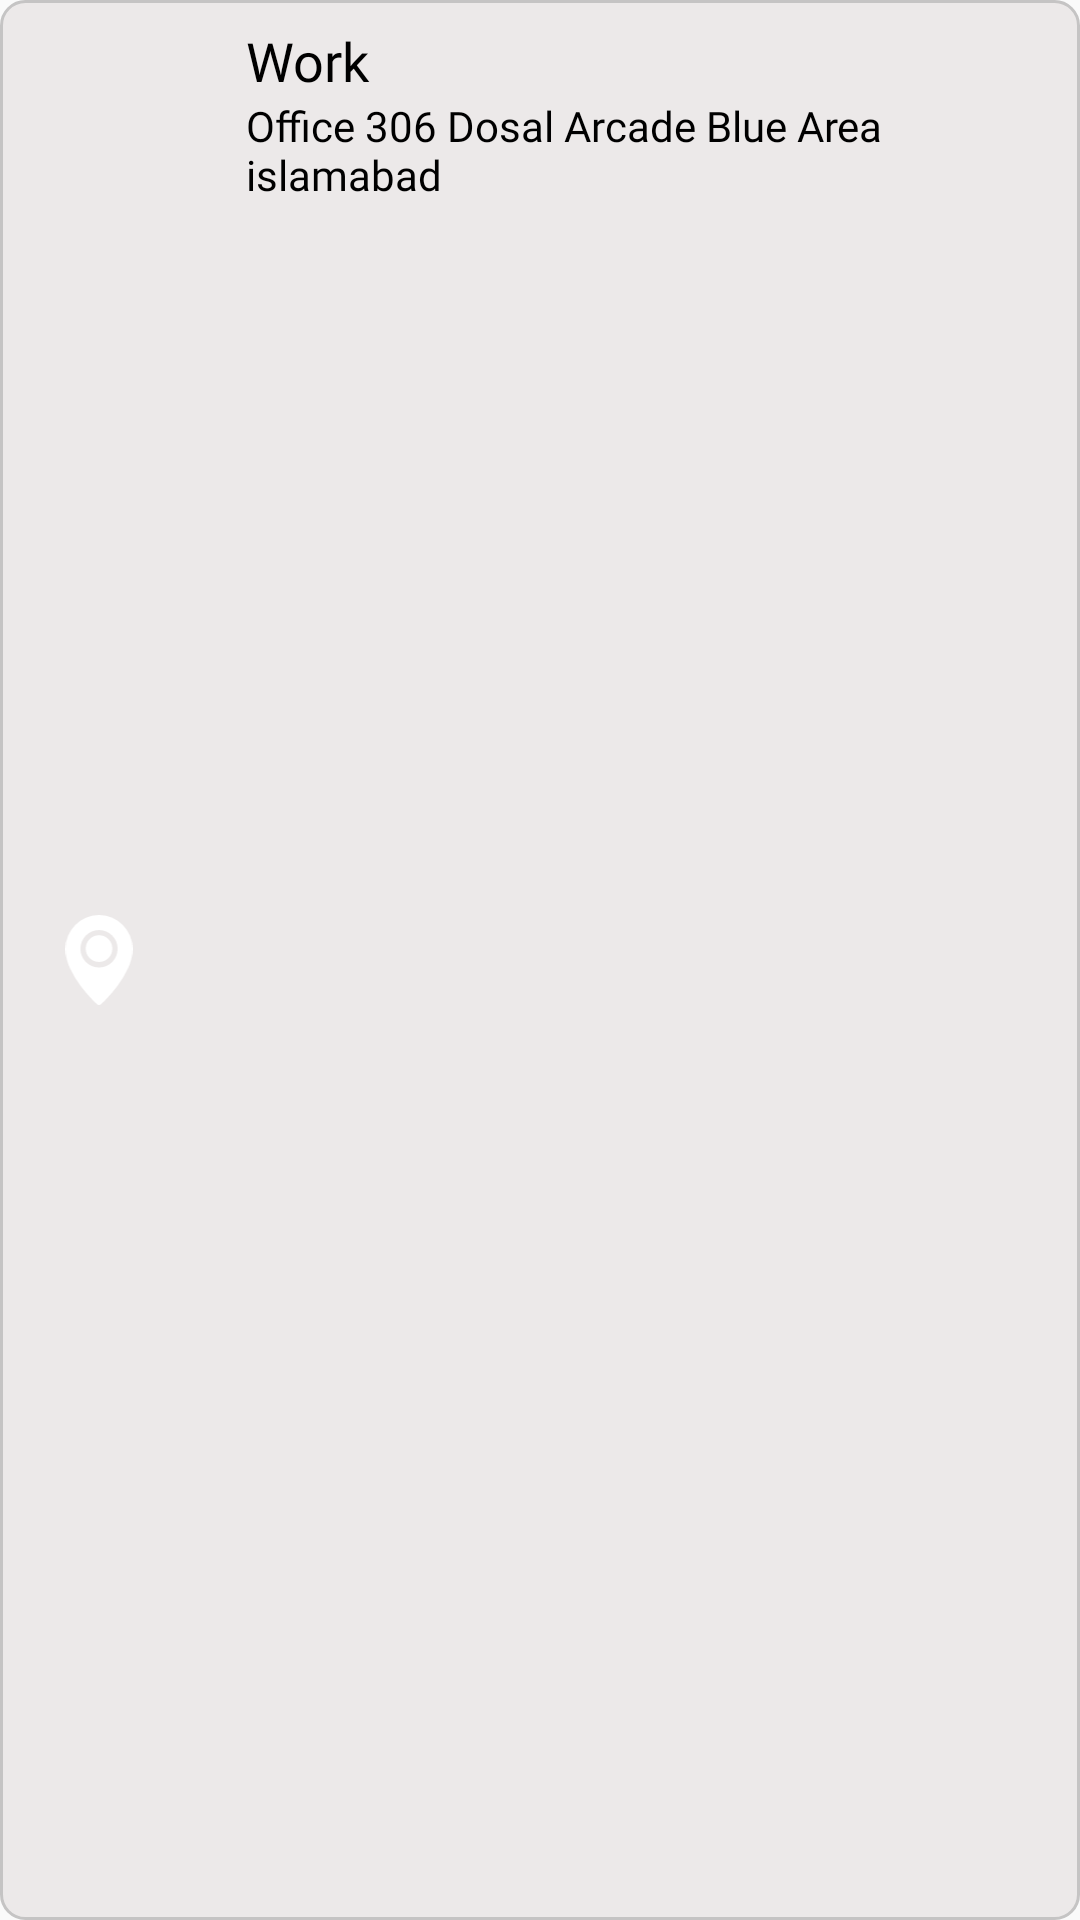

Reconstruct the res/layout file that produces this screen, plus the resources it refers to.
<!-- AndroidManifest.xml: application theme Theme.LiveEarhMapUsman2026 -->
<!-- res/layout/singlelayout_all_savedaddress_recycler.xml -->
<?xml version="1.0" encoding="utf-8"?>
<androidx.constraintlayout.widget.ConstraintLayout xmlns:android="http://schemas.android.com/apk/res/android"
    xmlns:app="http://schemas.android.com/apk/res-auto"
    android:layout_width="match_parent"
    android:layout_height="wrap_content"
    android:layout_margin="10sp"
    android:id="@+id/single_savedaddress_layout"
    android:background="@drawable/round10_shape">

    <androidx.appcompat.widget.AppCompatImageView
        android:id="@+id/appCompatImageView"
        android:layout_width="50dp"
        android:layout_height="50dp"
        android:layout_marginStart="8dp"
        android:layout_marginTop="8dp"
        android:layout_marginBottom="8dp"
        android:background="@drawable/round100_shape"
        android:backgroundTint="@color/black"
        android:padding="10sp"
        android:src="@drawable/saveaddress_locationpin_icon"
        app:layout_constraintBottom_toBottomOf="parent"
        app:layout_constraintStart_toStartOf="parent"
        app:layout_constraintTop_toTopOf="parent" />

    <androidx.appcompat.widget.LinearLayoutCompat
        android:layout_width="0dp"
        android:layout_height="wrap_content"
        android:layout_marginStart="16dp"
        android:gravity="center_vertical"
        android:paddingTop="8dp"
        android:paddingEnd="8dp"
        android:paddingStart="8dp"
        android:paddingBottom="8dp"
        android:orientation="vertical"
        app:layout_constraintBottom_toBottomOf="parent"
        app:layout_constraintEnd_toEndOf="parent"
        app:layout_constraintHorizontal_bias="1.0"
        app:layout_constraintStart_toEndOf="@+id/appCompatImageView"
        app:layout_constraintTop_toTopOf="parent"
        app:layout_constraintVertical_bias="0.0">

        <androidx.appcompat.widget.LinearLayoutCompat
            android:layout_width="match_parent"
            android:layout_height="wrap_content"
            android:orientation="horizontal"
            android:weightSum="5">

            <TextView
                android:id="@+id/textview_savedaddress_title"
                android:layout_width="wrap_content"
                android:layout_height="wrap_content"
                android:layout_weight="4"
                android:fontFamily="@font/quicksand_bold"
                android:text="Work"
                android:textColor="@color/black"
                android:textSize="18sp" />

            <androidx.appcompat.widget.LinearLayoutCompat
                android:layout_width="wrap_content"
                android:layout_height="wrap_content"
                android:layout_weight="1"
                android:background="@android:color/transparent"
                android:backgroundTint="@android:color/transparent"
                android:gravity="end">

                <androidx.appcompat.widget.AppCompatImageButton
                    android:id="@+id/button_savedaddress_delete"
                    android:layout_width="20sp"
                    android:layout_height="20sp"
                    android:background="@drawable/round100_shape"
                    android:backgroundTint="#F44336"
                    android:scaleType="fitXY"
                    android:src="@drawable/cancel"
                    android:tint="@color/white"
                    android:visibility="gone"
                    app:layout_constraintEnd_toEndOf="parent"
                    app:layout_constraintTop_toTopOf="parent" />
            </androidx.appcompat.widget.LinearLayoutCompat>

        </androidx.appcompat.widget.LinearLayoutCompat>


        <TextView
            android:id="@+id/textview_savedaddress_detail"
            android:layout_width="match_parent"
            android:layout_height="wrap_content"
            android:ellipsize="end"
            android:fontFamily="@font/quicksand_regular"
            android:maxLines="2"
            android:text="Office 306 Dosal Arcade Blue Area islamabad"
            android:textColor="@color/black"
            android:textSize="14sp" />

    </androidx.appcompat.widget.LinearLayoutCompat>
</androidx.constraintlayout.widget.ConstraintLayout>
<!-- resources referenced by this layout -->
<resources>
  <color name="black">#FF000000</color>
  <color name="white">#FFFFFFFF</color>
  <!-- drawable cancel (drawable) -->
  <vector xmlns:android="http://schemas.android.com/apk/res/android"
      android:width="26dp"
      android:height="26dp"
      android:viewportWidth="26"
      android:viewportHeight="26">
    <path
        android:pathData="M13,13m-13,0a13,13 0,1 1,26 0a13,13 0,1 1,-26 0"
        android:fillColor="#FD6161"/>
    <path
        android:pathData="M18,8L8,18"
        android:strokeLineJoin="round"
        android:strokeWidth="2"
        android:fillColor="#00000000"
        android:strokeColor="#ffffff"
        android:strokeLineCap="round"/>
    <path
        android:pathData="M8,8L18,18"
        android:strokeLineJoin="round"
        android:strokeWidth="2"
        android:fillColor="#00000000"
        android:strokeColor="#ffffff"
        android:strokeLineCap="round"/>
  </vector>
  <!-- drawable round10_shape (drawable) -->
  <?xml version="1.0" encoding="utf-8"?>
  <shape xmlns:android="http://schemas.android.com/apk/res/android">
  <solid android:color="#ECE9E9"/>
      <corners android:radius="8dp"/>
      <stroke android:color="#C5C4C4"
          android:width="1dp"/>
  </shape>
  <!-- drawable saveaddress_locationpin_icon (drawable) -->
  <vector xmlns:android="http://schemas.android.com/apk/res/android"
      android:width="31.499dp"
      android:height="42.007dp"
      android:viewportWidth="31.499"
      android:viewportHeight="42.007">
    <path
        android:pathData="M15.517,41.986a1.3,1.3 0,0 1,-0.224 -0.063,1.3 1.3,0 0,1 -0.213,-0.1 1.443,1.443 0,0 1,-0.2 -0.146c-0.153,-0.139 -1.159,-1.044 -2.583,-2.519a65.15,65.15 0,0 1,-5.086 -5.933,44.29 44.29,0 0,1 -4.971,-8.159 22.473,22.473 0,0 1,-2.238 -9.2,15.884 15.884,0 0,1 1.238,-6.169 15.915,15.915 0,0 1,3.377 -5.042,15.8 15.8,0 0,1 5.008,-3.4A15.575,15.575 0,0 1,15.7499 0a15.575,15.575 0,0 1,6.126 1.248,15.77 15.77,0 0,1 5.007,3.4 15.926,15.926 0,0 1,3.378 5.042,15.88 15.88,0 0,1 1.239,6.169 22.492,22.492 0,0 1,-2.238 9.2,44.343 44.343,0 0,1 -4.972,8.164 65.13,65.13 0,0 1,-5.086 5.934c-1.424,1.473 -2.43,2.377 -2.583,2.511a1.2,1.2 0,0 1,-0.193 0.146,1.208 1.208,0 0,1 -0.214,0.1 1.331,1.331 0,0 1,-0.228 0.063,1.374 1.374,0 0,1 -0.235,0.021A1.335,1.335 0,0 1,15.517 41.986ZM12.3509,7.712a8.781,8.781 0,0 0,-2.781 1.877,8.793 8.793,0 0,0 -1.877,2.78 8.7,8.7 0,0 0,-0.688 3.4,8.7 8.7,0 0,0 0.688,3.4 8.8,8.8 0,0 0,1.877 2.78,8.8 8.8,0 0,0 2.781,1.877 8.683,8.683 0,0 0,3.4 0.689,8.709 8.709,0 0,0 3.406,-0.689 8.766,8.766 0,0 0,2.779 -1.877,8.771 8.771,0 0,0 1.873,-2.78 8.7,8.7 0,0 0,0.687 -3.4,8.687 8.687,0 0,0 -0.689,-3.4 8.791,8.791 0,0 0,-1.877 -2.78,8.786 8.786,0 0,0 -2.781,-1.877 8.679,8.679 0,0 0,-3.4 -0.689A8.683,8.683 0,0 0,12.35 7.712ZM9.5118,15.678a6.238,6.238 0,0 1,6.238 -6.237,6.237 6.237,0 0,1 6.237,6.237 6.238,6.238 0,0 1,-6.237 6.238A6.238,6.238 0,0 1,9.5118 15.678Z"
        android:fillColor="#fff"/>
  </vector>
  <style name="Theme.LiveEarhMapUsman2026" parent="Theme.AppCompat.Light.NoActionBar">
          
      </style>
</resources>
